Run: headless pygame with SDL's dummy video driver; simulated clock (each Clock.tick advances the game by its frame time, no real sleeping); random seed 0; keys injected as events and as key.get_pressed() state; no mouse input.
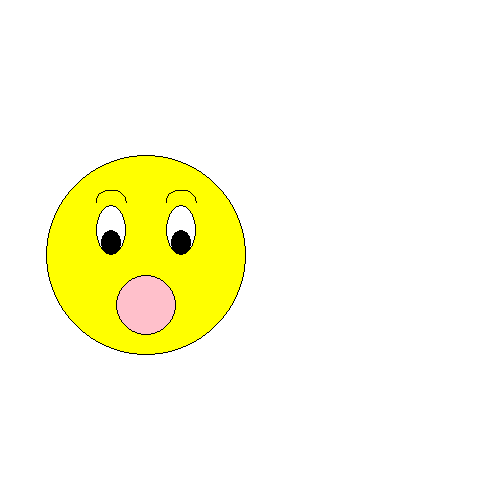
Frame 1 of 4 · flips 1–60 · no input
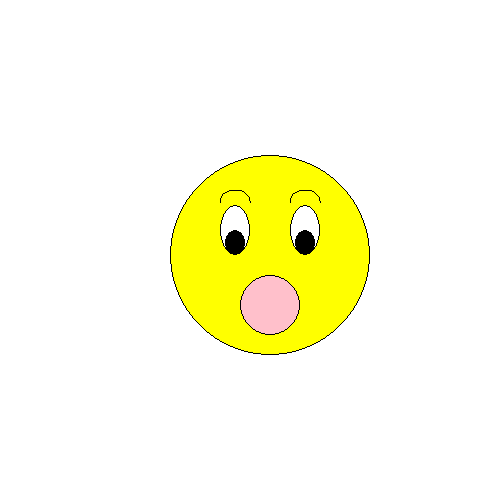
Frame 2 of 4 · flips 61–180 · tapped SPACE, RETURN · held RIGHT (→), D
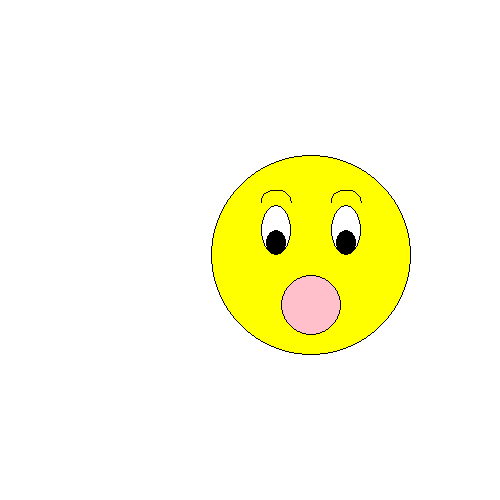
Frame 3 of 4 · flips 181–300 · held DOWN (↓), S
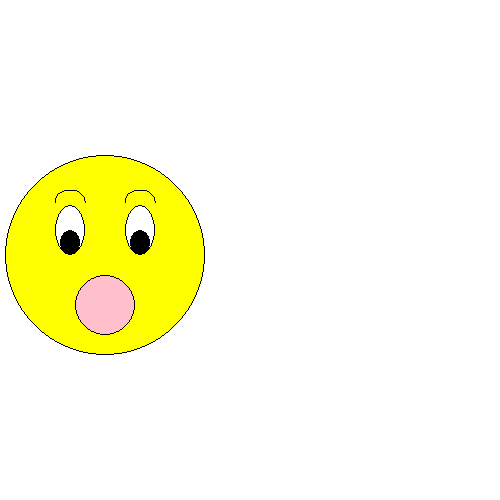
Frame 4 of 4 · flips 301–420 · held LEFT (←), A, UP (↑), W

The pygame program that drew these frames:

# !/usr/bin/env python3
# @file moving_figure.py
# SCRP: EOS - Moving Figure
# Daryl Dang

"""
EOS - Moving Figure
-------------------
This End of Session example shows a moving figure with multiple shapes. This example is more
advanced as it also adds in conditional boundary checking with a pygame event timer. These
components are optional.
"""

import pygame
import math
import random

# GLOBALS
WIDTH   =   500
HEIGHT  =   500
WHITE   =   (255, 255, 255)
BLACK   =   (0, 0, 0)
YELLOW  =   (255, 255, 0)
PINK    =   (255, 192, 203)
FPS     =   60

# Initialize pygame and display window
pygame.init()
display = pygame.display.set_mode((WIDTH, HEIGHT))
pygame.display.set_caption("Moving Figure")
clock = pygame.time.Clock() # Clock for the game that will help us control the tick (frame) speed
start_ticks = pygame.time.get_ticks()

# GAME VARIABLES
# Center
x = 250
x_mov = random.uniform(-10, 10) # x movement random from -10 to 10
y = 250
y_mov = random.uniform(-10, 10) # y movement random from -10 to 10

# Face
face_pos = [x, y]
face_rad = 100

# Mouth
mouth_pos = [x, y + 50]
mouth_rad = 30

# Left eye
left_eye_rect = [x - 50, y - 50, 30, 50]
left_eye_pupil_rect = [x - 45, y - 25, 20, 25]
left_eyebrow_rect = [x- 50, y - 65, 30, 25]

# Right eye
right_eye_rect = [x + 20, y - 50, 30, 50]
right_eye_pupil_rect = [x + 25, y - 25, 20, 25]
right_eyebrow_rect = [x + 20, y - 65, 30, 25]

right_eye_closed_start = [right_eye_rect[0], right_eye_rect[3] / 2 + right_eye_rect[1]]
right_eye_closed_end = [right_eye_rect[0] + right_eye_rect[2], right_eye_rect[3] / 2 + right_eye_rect[1]]

BLINK_EVENT = pygame.USEREVENT + 1
blink_timer = 1000
is_blinking = False

# TIMERS
pygame.time.set_timer(BLINK_EVENT, blink_timer)

# Game loop
running = True
while running:
    clock.tick(FPS) # Limit the frame rate so we have a controllable circle
    for event in pygame.event.get():
        # Blink event
        if event.type == BLINK_EVENT:
            is_blinking= not(is_blinking)
        # Quit when the user presses the X at the top right
        if event.type == pygame.QUIT:
            running = False

    # Clear the screen before drawing a new circle
    display.fill(WHITE)

    # Draw main face
    pygame.draw.circle(display, YELLOW, face_pos, face_rad, 0)
    pygame.draw.circle(display, BLACK, face_pos, face_rad, 1) # Face border

    # Draw mouth
    pygame.draw.circle(display, PINK, mouth_pos, mouth_rad, 0)
    pygame.draw.circle(display, BLACK, mouth_pos, mouth_rad, 1) # Mouth border

    # Draw left eye (not moving)
    pygame.draw.ellipse(display, WHITE, left_eye_rect, 0)
    pygame.draw.ellipse(display, BLACK, left_eye_rect, 1)

    pygame.draw.ellipse(display, BLACK, left_eye_pupil_rect, 0)

    pygame.draw.arc(display, BLACK, left_eyebrow_rect, 0, math.pi)

    # Draw right eye (moving)
    pygame.draw.arc(display, BLACK, right_eyebrow_rect, 0, math.pi)
    if is_blinking:
        # Eye is blinking
        pygame.draw.line(display, BLACK, right_eye_closed_start, right_eye_closed_end, 10)
    else:
        # Eye is open
        pygame.draw.ellipse(display, WHITE, right_eye_rect, 0)
        pygame.draw.ellipse(display, BLACK, right_eye_rect, 1)
        pygame.draw.ellipse(display, BLACK, right_eye_pupil_rect, 0)

    if x + face_rad >= WIDTH or x - face_rad <= 0:
        x_mov *= -1

    if y + face_rad >= HEIGHT or y - face_rad <= 0:
        y_mov *= -1

    # Update position
    x += x_mov
    y += y_mov

    # Update all positions
    # Face
    face_pos = [x, y]
    face_rad = 100

    # Mouth
    mouth_pos = [x, y + 50]
    mouth_rad = 30

    # Left eye
    left_eye_rect = [x - 50, y - 50, 30, 50]
    left_eye_pupil_rect = [x - 45, y - 25, 20, 25]
    left_eyebrow_rect = [x- 50, y - 65, 30, 25]

    # Right eye
    right_eye_rect = [x + 20, y - 50, 30, 50]
    right_eye_pupil_rect = [x + 25, y - 25, 20, 25]
    right_eyebrow_rect = [x + 20, y - 65, 30, 25]

    right_eye_closed_start = [right_eye_rect[0], right_eye_rect[3] / 2 + right_eye_rect[1]]
    right_eye_closed_end = [right_eye_rect[0] + right_eye_rect[2], right_eye_rect[3] / 2 + right_eye_rect[1]]

    # Update the pygame window
    pygame.display.update()

# Close and clean up
pygame.quit()
